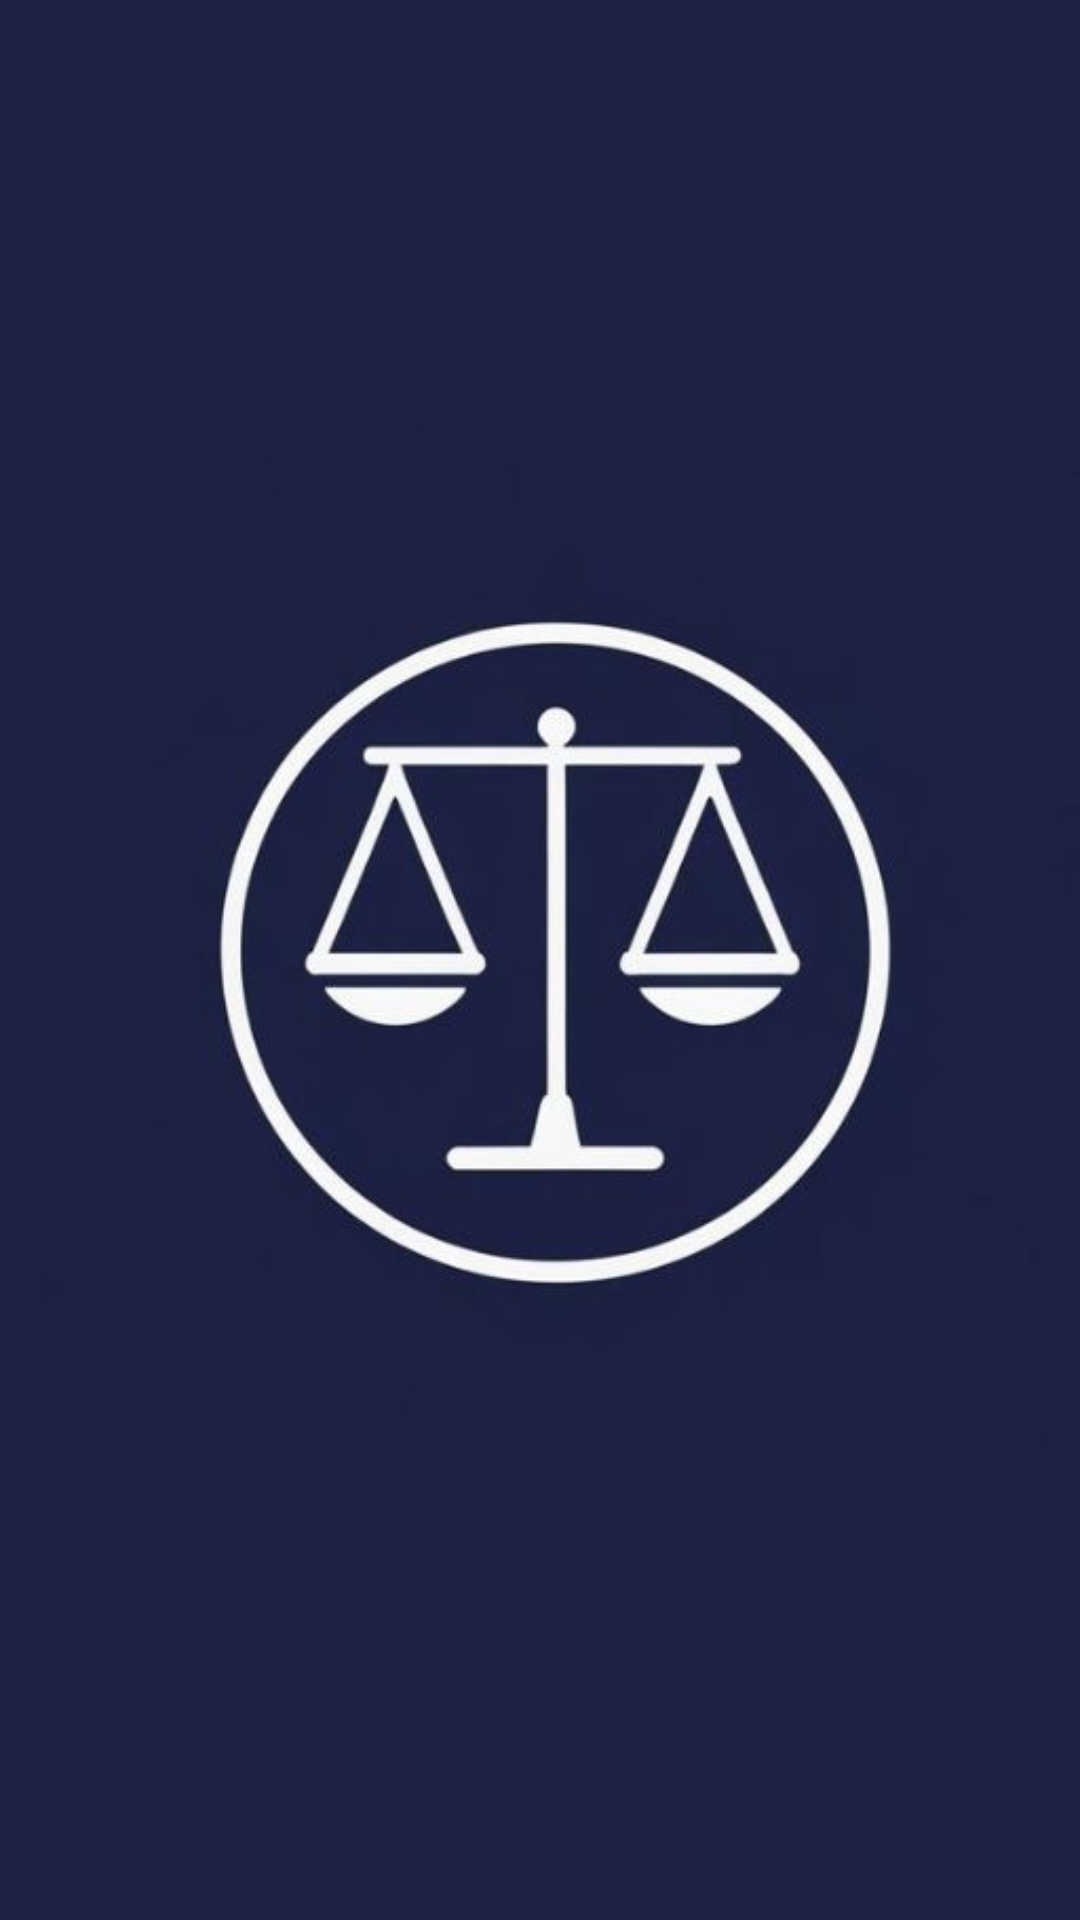

Layout XML and referenced resources for this Android screen:
<!-- AndroidManifest.xml: application theme Theme.BMICalculator -->
<!-- res/layout/activity_splash.xml -->
<?xml version="1.0" encoding="utf-8"?>
<androidx.constraintlayout.widget.ConstraintLayout xmlns:android="http://schemas.android.com/apk/res/android"
    xmlns:app="http://schemas.android.com/apk/res-auto"
    xmlns:tools="http://schemas.android.com/tools"
    android:id="@+id/main"
    android:layout_width="match_parent"
    android:layout_height="match_parent"
    android:background="#1E2144"
    tools:context=".SplashActivity">

    <ImageView
        android:id="@+id/imageView"
        android:layout_width="wrap_content"
        android:layout_height="wrap_content"
        app:layout_constraintBottom_toBottomOf="parent"
        app:layout_constraintEnd_toEndOf="parent"
        app:layout_constraintStart_toStartOf="parent"
        app:layout_constraintTop_toTopOf="parent"
        app:srcCompat="@drawable/app_logo"
        android:contentDescription="@string/app_logo_splash"
        />
</androidx.constraintlayout.widget.ConstraintLayout>
<!-- resources referenced by this layout -->
<resources>
  <!-- drawable app_logo: jpg bitmap (drawable, 22824 bytes) -->
  <string name="app_logo_splash">app logo splash</string>
  <style name="Theme.BMICalculator" parent="Base.Theme.BMICalculator">
          <item name="android:windowBackground">@android:color/white</item>
      </style>
  <style name="Base.Theme.BMICalculator" parent="Theme.Material3.DayNight.NoActionBar">
          
           <item name="colorPrimary">@color/navy</item>
           <item name="colorPrimaryVariant">@color/navy</item>
           <item name="android:statusBarColor">@color/navy</item>
      </style>
</resources>
